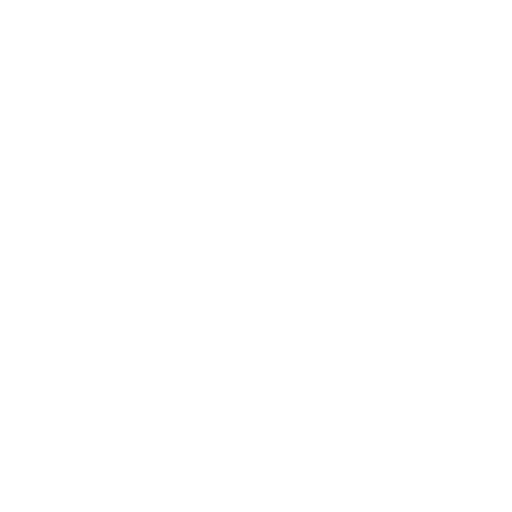
t = 0.00 s
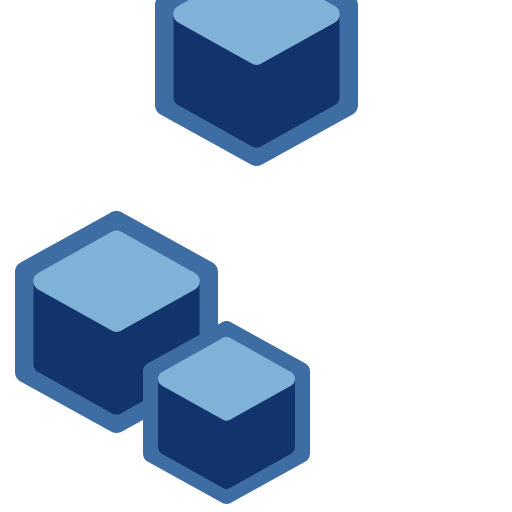
t = 0.83 s
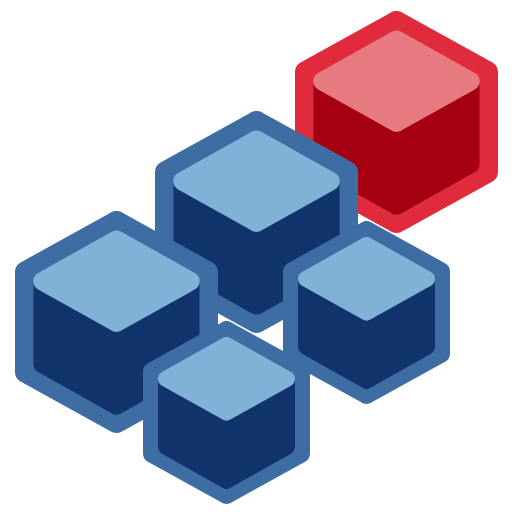
t = 1.40 s
t = 2.55 s: frame unchanged from t = 1.40 s, image omitted
t = 3.13 s: frame unchanged from t = 1.40 s, image omitted
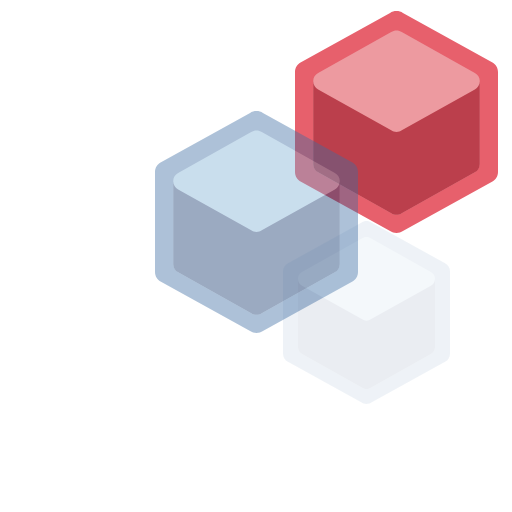
t = 4.18 s

The animated SVG that drew these frames (rendered in a browser with its animation timeline set to each time). Animation: 10 CSS @keyframes rules; one cycle of 5.00 s, repeats indefinitely.


<svg id="ekrrtrf1anmm1" xmlns="http://www.w3.org/2000/svg" xmlns:xlink="http://www.w3.org/1999/xlink" viewBox="0 0 512 512" shape-rendering="geometricPrecision" text-rendering="geometricPrecision"><style><![CDATA[#ekrrtrf1anmm3_to {animation: ekrrtrf1anmm3_to__to 5000ms linear infinite normal forwards}@keyframes ekrrtrf1anmm3_to__to { 0% {transform: translate(295px,-564px)} 18% {transform: translate(295px,-564px);animation-timing-function: cubic-bezier(0.420000,0,1,1)} 28% {transform: translate(295px,11px)} 100% {transform: translate(295px,11px)} }#ekrrtrf1anmm3 {animation: ekrrtrf1anmm3_c_o 5000ms linear infinite normal forwards}@keyframes ekrrtrf1anmm3_c_o { 0% {opacity: 1} 82% {opacity: 1} 88% {opacity: 0} 100% {opacity: 0} }#ekrrtrf1anmm7_to {animation: ekrrtrf1anmm7_to__to 5000ms linear infinite normal forwards}@keyframes ekrrtrf1anmm7_to__to { 0% {transform: translate(155px,-464px)} 10% {transform: translate(155px,-464px);animation-timing-function: cubic-bezier(0.420000,0,1,1)} 18% {transform: translate(155px,111px)} 100% {transform: translate(155px,111px)} }#ekrrtrf1anmm7 {animation: ekrrtrf1anmm7_c_o 5000ms linear infinite normal forwards}@keyframes ekrrtrf1anmm7_c_o { 0% {opacity: 1} 80% {opacity: 1} 86% {opacity: 0} 100% {opacity: 0} }#ekrrtrf1anmm11_to {animation: ekrrtrf1anmm11_to__to 5000ms linear infinite normal forwards}@keyframes ekrrtrf1anmm11_to__to { 0% {transform: translate(283px,-354px)} 16% {transform: translate(283px,-354px);animation-timing-function: cubic-bezier(0.420000,0,1,1)} 24% {transform: translate(283px,221px)} 100% {transform: translate(283px,221px)} }#ekrrtrf1anmm11 {animation: ekrrtrf1anmm11_c_o 5000ms linear infinite normal forwards}@keyframes ekrrtrf1anmm11_c_o { 0% {opacity: 1} 78% {opacity: 1} 84% {opacity: 0} 100% {opacity: 0} }#ekrrtrf1anmm15_to {animation: ekrrtrf1anmm15_to__to 5000ms linear infinite normal forwards}@keyframes ekrrtrf1anmm15_to__to { 0% {transform: translate(15px,-364px);animation-timing-function: cubic-bezier(0.420000,0,1,1)} 8% {transform: translate(15px,211px)} 100% {transform: translate(15px,211px)} }#ekrrtrf1anmm15 {animation: ekrrtrf1anmm15_c_o 5000ms linear infinite normal forwards}@keyframes ekrrtrf1anmm15_c_o { 0% {opacity: 1} 76% {opacity: 1} 82% {opacity: 0} 100% {opacity: 0} }#ekrrtrf1anmm19_to {animation: ekrrtrf1anmm19_to__to 5000ms linear infinite normal forwards}@keyframes ekrrtrf1anmm19_to__to { 0% {transform: translate(143px,-249px)} 6% {transform: translate(143px,-249px);animation-timing-function: cubic-bezier(0.420000,0,1,1)} 14% {transform: translate(143px,321px)} 100% {transform: translate(143px,321px)} }#ekrrtrf1anmm19 {animation: ekrrtrf1anmm19_c_o 5000ms linear infinite normal forwards}@keyframes ekrrtrf1anmm19_c_o { 0% {opacity: 1} 74% {opacity: 1} 80% {opacity: 0} 100% {opacity: 0} }]]></style><g id="ekrrtrf1anmm2"><g id="ekrrtrf1anmm3_to" transform="translate(295,-564)"><g id="ekrrtrf1anmm3" transform="translate(0,0)"><path id="ekrrtrf1anmm4" d="M197.022778,170.718000L107.928333,220.002000C106.123889,221.334000,103.868333,222,101.500000,222C99.131667,222,96.876111,221.334000,95.071667,220.002000L5.977222,170.718000C2.368333,168.831000,0,165.168000,0,160.950000L0,61.050000C0,56.832000,2.368333,53.169000,5.977222,51.282000L95.071667,1.998000C96.876111,0.666000,99.131667,0,101.500000,0C103.868333,0,106.123889,0.666000,107.928333,1.998000L197.022778,51.282000C200.631667,53.169000,203,56.832000,203,61.050000L203,160.950000C203,165.168000,200.631667,168.831000,197.022778,170.718000Z" fill="rgb(223,43,60)" fill-rule="evenodd" stroke="none" stroke-width="1"/><path id="ekrrtrf1anmm5" d="M179.862997,161.208393L106.773543,202.143738C105.293250,203.250098,103.442884,203.803279,101.500000,203.803279C99.557116,203.803279,97.706750,203.250098,96.226457,202.143738L23.137003,161.208393C20.176417,159.641049,18.233533,156.598557,18.233533,153.095082L18.233533,70.118033C18.233533,66.614557,20.176417,63.572066,23.137003,62.004721L96.226457,21.069377C97.706750,19.963016,99.557116,19.409836,101.500000,19.409836C103.442884,19.409836,105.293250,19.963016,106.773543,21.069377L179.862997,62.004721C182.823583,63.572066,184.766467,66.614557,184.766467,70.118033L184.766467,153.095082C184.766467,156.598557,182.823583,159.641049,179.862997,161.208393Z" fill="rgb(231,121,129)" fill-rule="evenodd" stroke="none" stroke-width="1"/><path id="ekrrtrf1anmm6" d="M18.233533,70.360656C18.233533,73.857773,20.176417,76.894743,23.137003,78.459243L96.226457,119.320294C97.706750,120.424647,99.557116,120.976823,101.500000,120.976823C103.442884,120.976823,105.293250,120.424647,106.773543,119.320294L179.862997,78.459243C182.823583,76.894743,184.766467,73.857773,184.766467,70.360656L184.766467,153.187111C184.766467,156.684228,182.823583,159.721198,179.862997,161.285698L106.773543,202.146750C105.293250,203.251102,103.442884,203.803279,101.500000,203.803279C99.557116,203.803279,97.706750,203.251102,96.226457,202.146750L23.137003,161.285698C20.176417,159.721198,18.233533,156.684228,18.233533,153.187111L18.233533,70.360656Z" fill="rgb(165,0,17)" stroke="none" stroke-width="1"/></g></g><g id="ekrrtrf1anmm7_to" transform="translate(155,-464)"><g id="ekrrtrf1anmm7" transform="translate(0,0)"><path id="ekrrtrf1anmm8" d="M203,160.950000C203,165.168000,200.631667,168.831000,197.022778,170.718000L107.928333,220.002000C106.123889,221.334000,103.868333,222,101.500000,222C99.131667,222,96.876111,221.334000,95.071667,220.002000L5.977222,170.718000C2.368333,168.831000,0,165.168000,0,160.950000L0,61.050000C0,56.832000,2.368333,53.169000,5.977222,51.282000L95.071667,1.998000C96.876111,0.666000,99.131667,0,101.500000,0C103.868333,0,106.123889,0.666000,107.928333,1.998000L197.022778,51.282000C200.631667,53.169000,203,56.832000,203,61.050000L203,160.950000Z" fill="rgb(61,109,162)" fill-rule="evenodd" stroke="none" stroke-width="1"/><path id="ekrrtrf1anmm9" d="M184.766467,153.095082C184.766467,156.598557,182.823583,159.641049,179.862997,161.208393L106.773543,202.143738C105.293250,203.250098,103.442884,203.803279,101.500000,203.803279C99.557116,203.803279,97.706750,203.250098,96.226457,202.143738L23.137003,161.208393C20.176417,159.641049,18.233533,156.598557,18.233533,153.095082L18.233533,70.118033C18.233533,66.614557,20.176417,63.572066,23.137003,62.004721L96.226457,21.069377C97.706750,19.963016,99.557116,19.409836,101.500000,19.409836C103.442884,19.409836,105.293250,19.963016,106.773543,21.069377L179.862997,62.004721C182.823583,63.572066,184.766467,66.614557,184.766467,70.118033L184.766467,153.095082Z" fill="rgb(128,177,214)" fill-rule="evenodd" stroke="none" stroke-width="1"/><path id="ekrrtrf1anmm10" d="M18.233533,70.360656C18.233533,73.857773,20.176417,76.894743,23.137003,78.459243L96.226457,119.320294C97.706750,120.424647,99.557116,120.976823,101.500000,120.976823C103.442884,120.976823,105.293250,120.424647,106.773543,119.320294L179.862997,78.459243C182.823583,76.894743,184.766467,73.857773,184.766467,70.360656L184.766467,153.187111C184.766467,156.684228,182.823583,159.721198,179.862997,161.285698L106.773543,202.146750C105.293250,203.251102,103.442884,203.803279,101.500000,203.803279C99.557116,203.803279,97.706750,203.251102,96.226457,202.146750L23.137003,161.285698C20.176417,159.721198,18.233533,156.684228,18.233533,153.187111L18.233533,70.360656Z" fill="rgb(18,52,108)" stroke="none" stroke-width="1"/></g></g><g id="ekrrtrf1anmm11_to" transform="translate(283,-354)"><g id="ekrrtrf1anmm11" transform="translate(0,0)"><path id="ekrrtrf1anmm12" d="M167,132.675000C167,136.152000,165.051667,139.171500,162.082778,140.727000L88.788333,181.353000C87.303889,182.451000,85.448333,183,83.500000,183C81.551667,183,79.696111,182.451000,78.211667,181.353000L4.917222,140.727000C1.948333,139.171500,0,136.152000,0,132.675000L0,50.325000C0,46.848000,1.948333,43.828500,4.917222,42.273000L78.211667,1.647000C79.696111,0.549000,81.551667,0,83.500000,0C85.448333,0,87.303889,0.549000,88.788333,1.647000L162.082778,42.273000C165.051667,43.828500,167,46.848000,167,50.325000L167,132.675000Z" fill="rgb(61,109,162)" fill-rule="evenodd" stroke="none" stroke-width="1"/><path id="ekrrtrf1anmm13" d="M152,126.200000C152,129.088000,150.401667,131.596000,147.966111,132.888000L87.838333,166.632000C86.620556,167.544000,85.098333,168,83.500000,168C81.901667,168,80.379444,167.544000,79.161667,166.632000L19.033889,132.888000C16.598333,131.596000,15,129.088000,15,126.200000L15,57.800000C15,54.912000,16.598333,52.404000,19.033889,51.112000L79.161667,17.368000C80.379444,16.456000,81.901667,16,83.500000,16C85.098333,16,86.620556,16.456000,87.838333,17.368000L147.966111,51.112000C150.401667,52.404000,152,54.912000,152,57.800000L152,126.200000Z" fill="rgb(128,177,214)" fill-rule="evenodd" stroke="none" stroke-width="1"/><path id="ekrrtrf1anmm14" d="M15,58C15,60.882759,16.598333,63.386207,19.033889,64.675862L79.161667,98.358621C80.379444,99.268965,81.901667,99.724138,83.500000,99.724138C85.098333,99.724138,86.620556,99.268965,87.838333,98.358621L147.966111,64.675862C150.401667,63.386207,152,60.882759,152,58L152,126.275862C152,129.158621,150.401667,131.662069,147.966111,132.951724L87.838333,166.634483C86.620556,167.544828,85.098333,168,83.500000,168C81.901667,168,80.379444,167.544828,79.161667,166.634483L19.033889,132.951724C16.598333,131.662069,15,129.158621,15,126.275862L15,58Z" fill="rgb(18,52,108)" stroke="none" stroke-width="1"/></g></g><g id="ekrrtrf1anmm15_to" transform="translate(15,-364)"><g id="ekrrtrf1anmm15" transform="translate(0,0)"><path id="ekrrtrf1anmm16" d="M203,160.950000C203,165.168000,200.631667,168.831000,197.022778,170.718000L107.928333,220.002000C106.123889,221.334000,103.868333,222,101.500000,222C99.131667,222,96.876111,221.334000,95.071667,220.002000L5.977222,170.718000C2.368333,168.831000,0,165.168000,0,160.950000L0,61.050000C0,56.832000,2.368333,53.169000,5.977222,51.282000L95.071667,1.998000C96.876111,0.666000,99.131667,0,101.500000,0C103.868333,0,106.123889,0.666000,107.928333,1.998000L197.022778,51.282000C200.631667,53.169000,203,56.832000,203,61.050000L203,160.950000Z" fill="rgb(61,109,162)" fill-rule="evenodd" stroke="none" stroke-width="1"/><path id="ekrrtrf1anmm17" d="M184.766467,153.095082C184.766467,156.598557,182.823583,159.641049,179.862997,161.208393L106.773543,202.143738C105.293250,203.250098,103.442884,203.803279,101.500000,203.803279C99.557116,203.803279,97.706750,203.250098,96.226457,202.143738L23.137003,161.208393C20.176417,159.641049,18.233533,156.598557,18.233533,153.095082L18.233533,70.118033C18.233533,66.614557,20.176417,63.572066,23.137003,62.004721L96.226457,21.069377C97.706750,19.963016,99.557116,19.409836,101.500000,19.409836C103.442884,19.409836,105.293250,19.963016,106.773543,21.069377L179.862997,62.004721C182.823583,63.572066,184.766467,66.614557,184.766467,70.118033L184.766467,153.095082Z" fill="rgb(128,177,214)" fill-rule="evenodd" stroke="none" stroke-width="1"/><path id="ekrrtrf1anmm18" d="M18.233533,70.360656C18.233533,73.857773,20.176417,76.894743,23.137003,78.459243L96.226457,119.320294C97.706750,120.424647,99.557116,120.976823,101.500000,120.976823C103.442884,120.976823,105.293250,120.424647,106.773543,119.320294L179.862997,78.459243C182.823583,76.894743,184.766467,73.857773,184.766467,70.360656L184.766467,153.187111C184.766467,156.684228,182.823583,159.721198,179.862997,161.285698L106.773543,202.146750C105.293250,203.251102,103.442884,203.803279,101.500000,203.803279C99.557116,203.803279,97.706750,203.251102,96.226457,202.146750L23.137003,161.285698C20.176417,159.721198,18.233533,156.684228,18.233533,153.187111L18.233533,70.360656Z" fill="rgb(18,52,108)" stroke="none" stroke-width="1"/></g></g><g id="ekrrtrf1anmm19_to" transform="translate(143,-249)"><g id="ekrrtrf1anmm19" transform="translate(0,0)"><path id="ekrrtrf1anmm20" d="M167,132.675000C167,136.152000,165.051667,139.171500,162.082778,140.727000L88.788333,181.353000C87.303889,182.451000,85.448333,183,83.500000,183C81.551667,183,79.696111,182.451000,78.211667,181.353000L4.917222,140.727000C1.948333,139.171500,0,136.152000,0,132.675000L0,50.325000C0,46.848000,1.948333,43.828500,4.917222,42.273000L78.211667,1.647000C79.696111,0.549000,81.551667,0,83.500000,0C85.448333,0,87.303889,0.549000,88.788333,1.647000L162.082778,42.273000C165.051667,43.828500,167,46.848000,167,50.325000L167,132.675000Z" fill="rgb(61,109,162)" fill-rule="evenodd" stroke="none" stroke-width="1"/><path id="ekrrtrf1anmm21" d="M152,126.200000C152,129.088000,150.401667,131.596000,147.966111,132.888000L87.838333,166.632000C86.620556,167.544000,85.098333,168,83.500000,168C81.901667,168,80.379444,167.544000,79.161667,166.632000L19.033889,132.888000C16.598333,131.596000,15,129.088000,15,126.200000L15,57.800000C15,54.912000,16.598333,52.404000,19.033889,51.112000L79.161667,17.368000C80.379444,16.456000,81.901667,16,83.500000,16C85.098333,16,86.620556,16.456000,87.838333,17.368000L147.966111,51.112000C150.401667,52.404000,152,54.912000,152,57.800000L152,126.200000Z" fill="rgb(128,177,214)" fill-rule="evenodd" stroke="none" stroke-width="1"/><path id="ekrrtrf1anmm22" d="M15,58C15,60.882759,16.598333,63.386207,19.033889,64.675862L79.161667,98.358621C80.379444,99.268965,81.901667,99.724138,83.500000,99.724138C85.098333,99.724138,86.620556,99.268965,87.838333,98.358621L147.966111,64.675862C150.401667,63.386207,152,60.882759,152,58L152,126.275862C152,129.158621,150.401667,131.662069,147.966111,132.951724L87.838333,166.634483C86.620556,167.544828,85.098333,168,83.500000,168C81.901667,168,80.379444,167.544828,79.161667,166.634483L19.033889,132.951724C16.598333,131.662069,15,129.158621,15,126.275862L15,58Z" fill="rgb(18,52,108)" stroke="none" stroke-width="1"/></g></g></g></svg>
